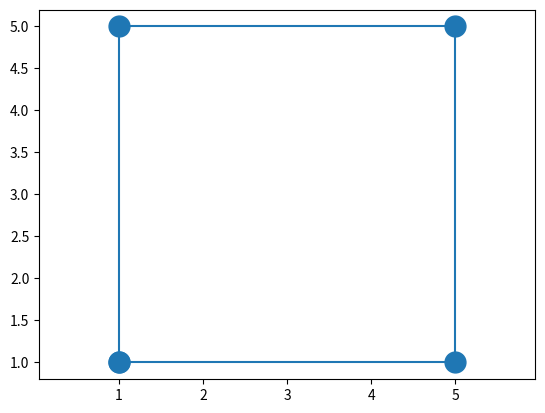

This figure's Python source:
import matplotlib.pyplot as plt

x = [1, 1, 5, 5, 1]
y = [1, 5, 5, 1, 1]

plt.plot(x, y, marker='o', ms=15)
plt.axis('equal')

plt.savefig('task1.png')
